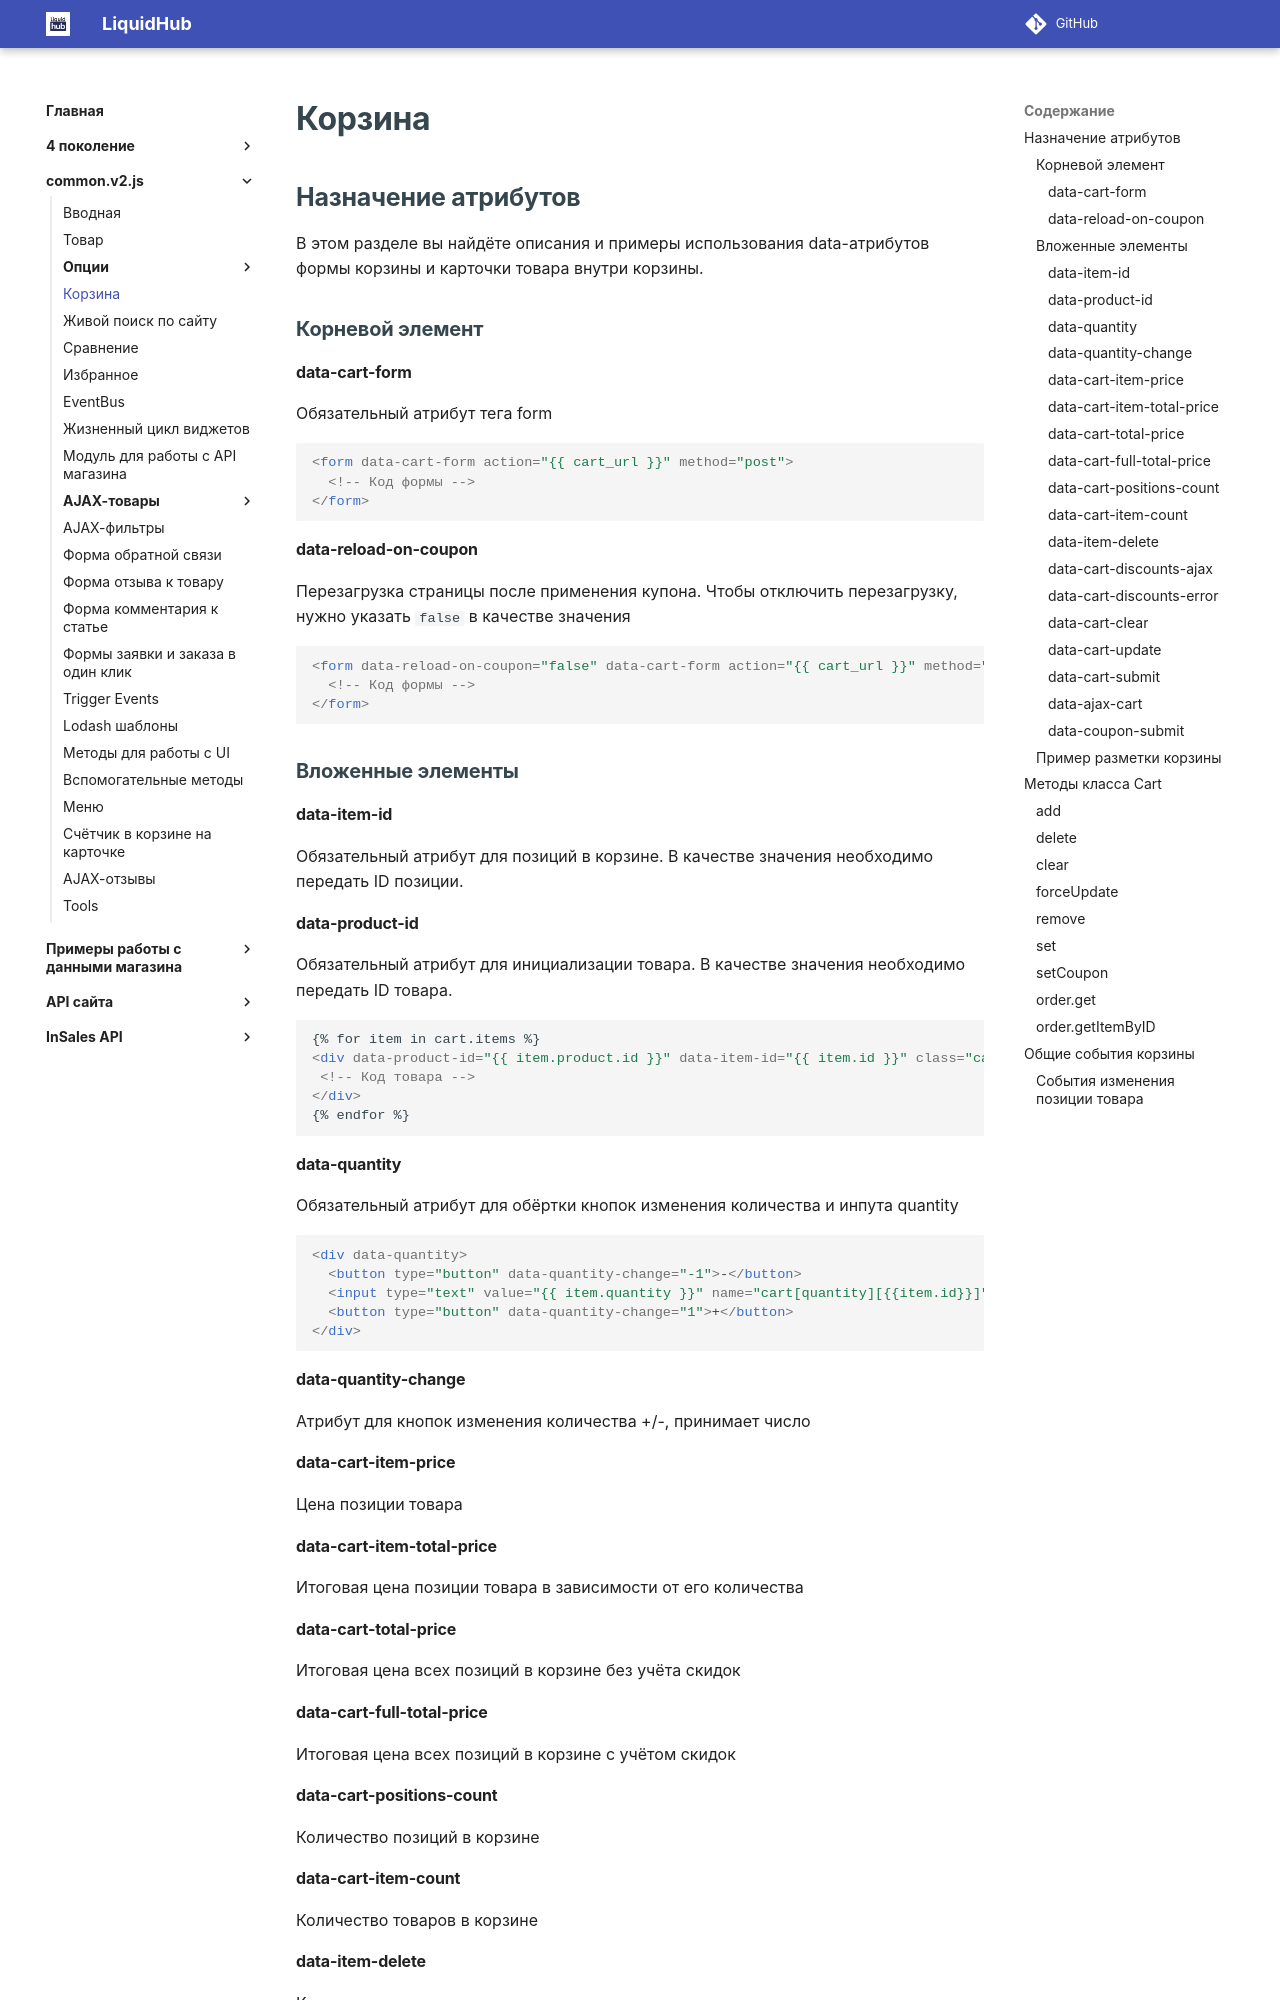

repository: insales/insales-docs-source · page: common.v2.js/3Cart/index.html · generator: mkdocs

---
seo_title: "Корзина — common.v2.js InSales"
description: "Форма корзины и карточка товара в корзине InSales: data-атрибуты common.v2.js, корневой элемент, количество и примеры разметки."
---

# Корзина
## Назначение атрибутов

В этом разделе вы найдёте описания и примеры использования data-атрибутов формы корзины и карточки товара внутри корзины.
### Корневой элемент

#### data-cart-form

Обязательный атрибут тега form

```html
<form data-cart-form action="{{ cart_url }}" method="post">
  <!-- Код формы -->
</form>
```

#### data-reload-on-coupon

Перезагрузка страницы после применения купона. Чтобы отключить перезагрузку, нужно указать `false` в качестве значения

```html
<form data-reload-on-coupon="false" data-cart-form action="{{ cart_url }}" method="post">
  <!-- Код формы -->
</form>
```

### Вложенные элементы


#### data-item-id

Обязательный атрибут для позиций в корзине. В качестве значения необходимо передать ID позиции.

#### data-product-id

Обязательный атрибут для инициализации товара. В качестве значения необходимо передать ID товара.

```html
{% for item in cart.items %}
<div data-product-id="{{ item.product.id }}" data-item-id="{{ item.id }}" class="cart-item {{ cart_class }}">
 <!-- Код товара -->
</div>
{% endfor %}
```

#### data-quantity

Обязательный атрибут для обёртки кнопок изменения количества и инпута quantity

```html
<div data-quantity>
  <button type="button" data-quantity-change="-1">-</button>
  <input type="text" value="{{ item.quantity }}" name="cart[quantity][{{item.id}}]"/>
  <button type="button" data-quantity-change="1">+</button>
</div>
```

#### data-quantity-change

Атрибут для кнопок изменения количества +/-, принимает число

#### data-cart-item-price

Цена позиции товара

#### data-cart-item-total-price

Итоговая цена позиции товара в зависимости от его количества

#### data-cart-total-price

Итоговая цена всех позиций в корзине без учёта скидок

#### data-cart-full-total-price

Итоговая цена всех позиций в корзине с учётом скидок

#### data-cart-positions-count

Количество позиций в корзине
